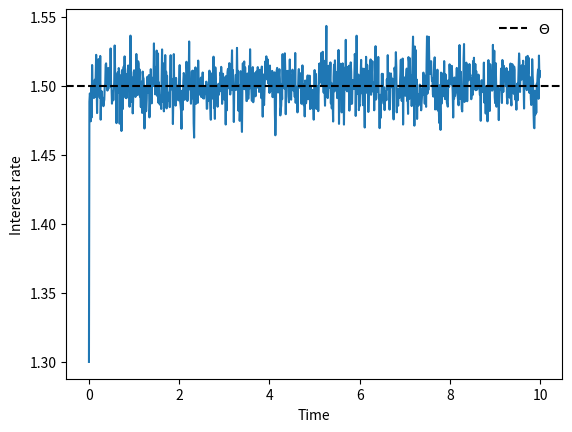

The matplotlib source for this figure:
import numpy as np
import matplotlib.pyplot as plt

class CIR:

    def __init__(self, r0, kappa, theta, sigma, iterations, dt):
        self.r0 = r0
        self.kappa = kappa
        self.theta = theta
        self.sigma = sigma
        self.iterations = iterations
        self.dt = dt

    def cir(self):
        rates = np.zeros(self.iterations)
        rates[0] = self.r0

        for i in range(1,self.iterations):
            dr = - self.kappa * (rates[i-1] - self.theta) + self.sigma * np.sqrt(rates[i-1] * self.dt) * np.random.normal()
            rates[i] = rates[i-1] + dr

        t = np.array(range(self.iterations)) * self.dt
        return t, rates
    
if __name__ == '__main__':
    r0 = 1.3
    kappa = 0.9
    theta = 1.5
    sigma = 0.1
    iterations = 1000
    dt = 0.01
    CIR = CIR(r0, kappa, theta, sigma, iterations, dt)
    times, rates = CIR.cir()
    plt.plot(times, rates)
    plt.axhline(y=theta, color='k', ls='--', label=r'$\Theta$')
    plt.xlabel('Time')
    plt.ylabel('Interest rate')
    plt.legend(frameon=0)
    plt.show()